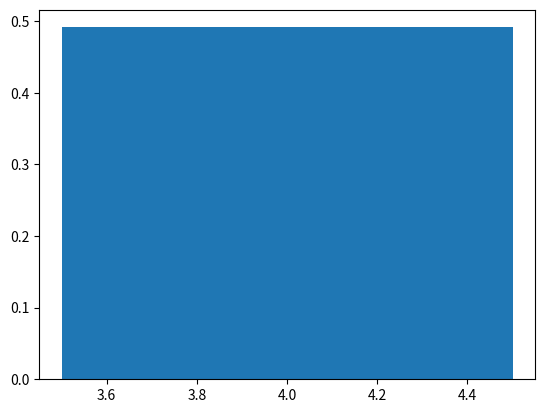

This chart was generated by the following Python code:
#!/usr/bin/env python3

import matplotlib.pyplot as plt


def chance_for_roll(roll, die, exploding=True):
    '''calculate probability to obtain result roll with a single roll of a die-sided dice'''
    if roll <= 0 or not isinstance(roll, int):
        raise RuntimeError(
            f'Illegal Argument: roll needs to be a positive integer, but is {roll} of type {type(roll)}'
        )
    elif roll < die:
        return 1/die
    elif roll == die and not exploding:
        return 1/die
    elif roll > die and exploding:
        return 1/die * chance_for_roll(roll - die, die, exploding)
    else:
        return 0


def chance_in_range(lower, upper, die, exploding=True):
    '''probability to roll a result in range [lower, upper] on a Ddie'''
    chance = 0
    for i in range(lower, upper+1):
        chance += chance_for_roll(i, die, exploding)

    return chance


def chance_smaller(value, die, exploding=True):
    '''probability to roll smaller than value on a Ddie'''
    return chance_in_range(1, value-1, die, exploding)


def chance_equal_larger(value, die, exploding=True):
    '''probability to roll as least value on a Ddie.'''
    return 1 - chance_smaller(value, die, exploding)


def savage_worlds_probabilities(die, wildcard=True):
    '''return a dict with the probabilities for the individual result classes'''
    p_fumble = 1/die * (1/6 if wildcard else 1)
    p_fail = chance_smaller(4, die) * (chance_smaller(4, 6) if wildcard else 1) - p_fumble
    p_success = chance_in_range(4, 7, die)*(1 - wildcard*chance_equal_larger(8, 6)) + wildcard*chance_in_range(4, 7, 6)*chance_smaller(4, die)
    p_increment = chance_equal_larger(8, die) + wildcard*chance_equal_larger(8, 6)*chance_smaller(8, die)

    return {
        'fumble': p_fumble,
        'fail': p_fail,
        'success': p_success,
        'increment': p_increment
    }


if __name__ == '__main__':

    fig, ax = plt.subplots()
    results = savage_worlds_probabilities(6)

    ax.bar(len(results), results.values(), width=1)
    # ax.xticks(xticks=results.keys())

    plt.show()
